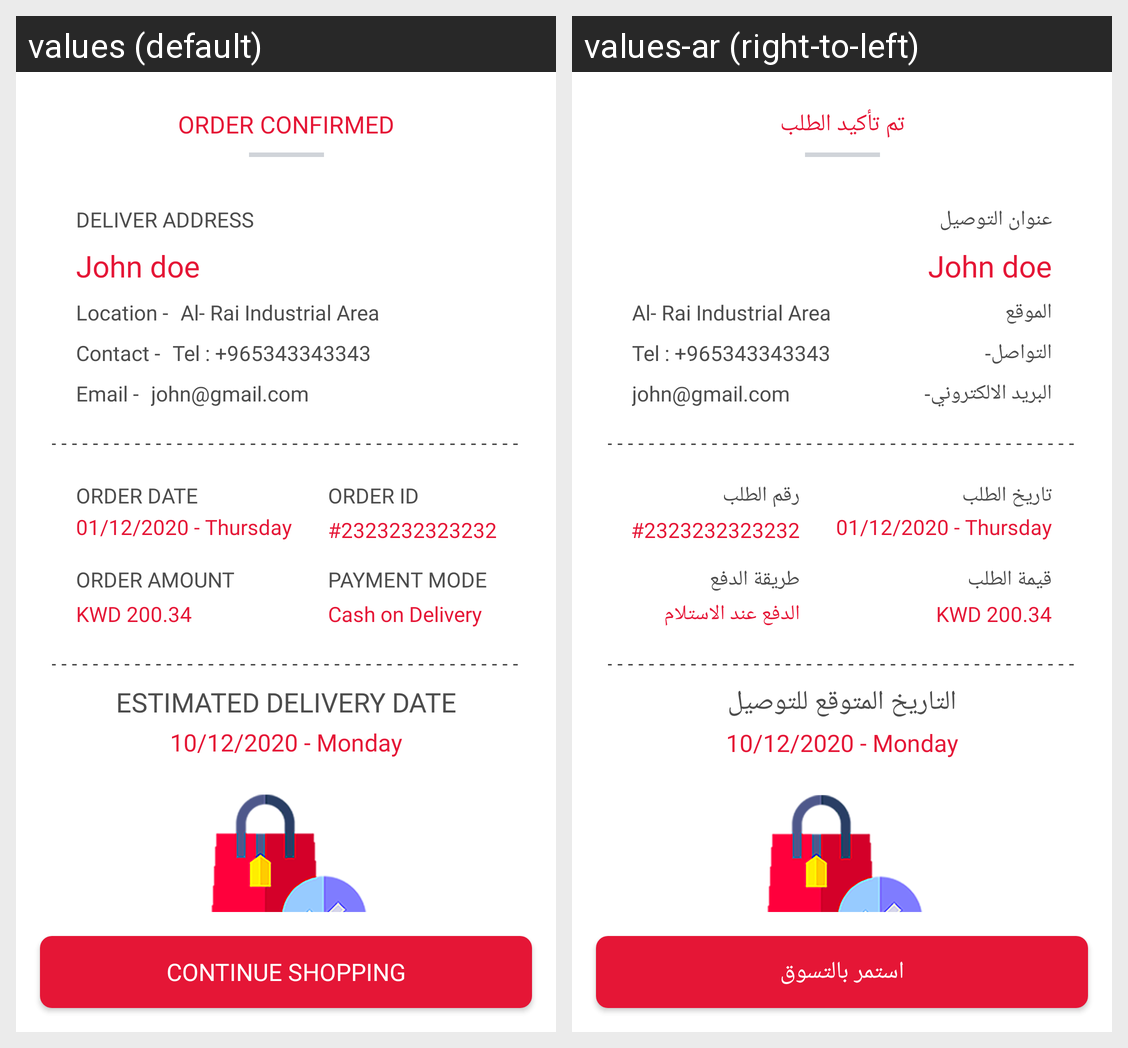

The same Android screen rendered under two of its app's locales, left to right. List the strings drawn on it with the default value and each locale's translation.
Android screen res/layout/test23.xml rendered under 2 locales, left to right: values (default), values-ar (right-to-left). Device: Nexus 5 (rendered at 1080×1920; each locale shown at half size, 540×960, under a caption strip naming it); theme AceAppTheme.
Strings drawn on this screen, with the default value and each locale's value (text and hints the layout hard-codes, and strings that could not be matched under every locale, appear in the picture but are not listed):

order_confirmed
  values: ORDER CONFIRMED
  values-ar: تم تأكيد الطلب

deliver_address
  values: DELIVER ADDRESS
  values-ar: عنوان التوصيل

location_hyphen
  values: Location -
  values-ar: الموقع

contact
  values: Contact -
  values-ar: التواصل-

email_hyphen
  values: Email -
  values-ar: البريد الالكتروني-

order_date
  values: ORDER DATE
  values-ar: تاريخ الطلب

order_id_caps
  values: ORDER ID
  values-ar: رقم الطلب

order_amount
  values: ORDER AMOUNT
  values-ar: قيمة الطلب

payment_mode_caps
  values: PAYMENT MODE
  values-ar: طريقة الدفع

cash_on_delivery
  values: Cash on Delivery
  values-ar: الدفع عند الاستلام

estimated_delivery_date
  values: ESTIMATED DELIVERY DATE
  values-ar: التاريخ المتوقع للتوصيل

continue_shopping
  values: Continue Shopping
  values-ar: استمر بالتسوق
